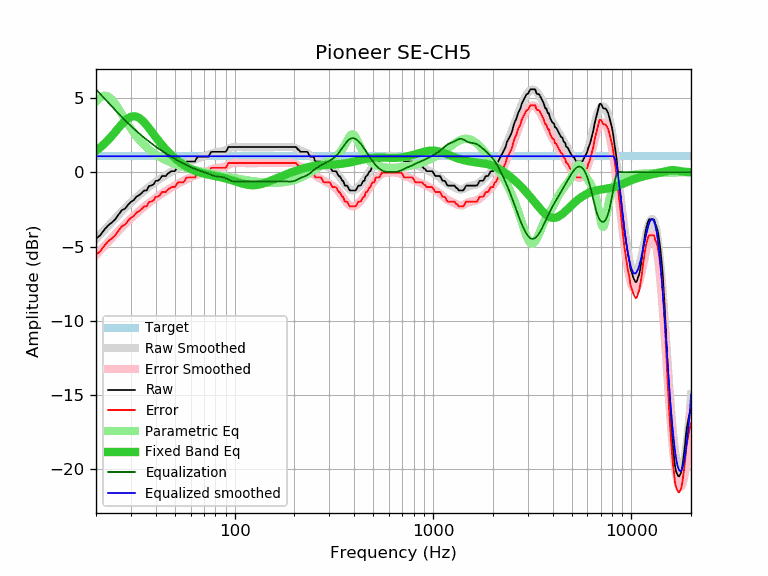

Source data for this figure (header and first rows):
frequency, raw, error, smoothed, error_smoothed, equalization, parametric_eq, equalized_raw, equalized_smoothed, target
20, -4.47, -5.54, -4.50, -5.57, 5.57, 1.44, 1.11, 1.08, 1.08
21, -4.25, -5.32, -4.19, -5.27, 5.27, 1.66, 1.02, 1.08, 1.08
22, -3.88, -4.95, -3.90, -4.98, 4.98, 1.90, 1.10, 1.08, 1.08
23, -3.59, -4.66, -3.62, -4.70, 4.70, 2.16, 1.11, 1.08, 1.08
24, -3.39, -4.46, -3.36, -4.43, 4.43, 2.43, 1.04, 1.08, 1.08
25, -3.17, -4.24, -3.10, -4.18, 4.18, 2.71, 1.01, 1.08, 1.08
26, -2.85, -3.92, -2.86, -3.94, 3.94, 2.99, 1.09, 1.08, 1.08
27, -2.56, -3.63, -2.64, -3.71, 3.71, 3.24, 1.15, 1.08, 1.08
28, -2.46, -3.53, -2.42, -3.50, 3.50, 3.46, 1.04, 1.08, 1.08
29, -2.20, -3.27, -2.22, -3.30, 3.30, 3.62, 1.10, 1.08, 1.08
30, -2.00, -3.07, -2.03, -3.11, 3.11, 3.73, 1.11, 1.08, 1.08
31, -1.88, -2.95, -1.86, -2.93, 2.93, 3.77, 1.05, 1.08, 1.08
32, -1.64, -2.71, -1.69, -2.77, 2.77, 3.74, 1.13, 1.08, 1.08
33, -1.55, -2.62, -1.53, -2.61, 2.61, 3.66, 1.06, 1.08, 1.08
34, -1.40, -2.47, -1.39, -2.46, 2.46, 3.52, 1.06, 1.08, 1.08
35, -1.23, -2.30, -1.25, -2.32, 2.32, 3.35, 1.09, 1.08, 1.08
36, -1.23, -2.30, -1.11, -2.19, 2.19, 3.17, 0.96, 1.08, 1.08
37, -0.93, -2.00, -0.99, -2.07, 2.07, 2.96, 1.14, 1.08, 1.08
38, -0.90, -1.97, -0.87, -1.95, 1.95, 2.76, 1.05, 1.08, 1.08
39, -0.82, -1.89, -0.76, -1.83, 1.83, 2.56, 1.02, 1.08, 1.08
40, -0.58, -1.65, -0.65, -1.73, 1.73, 2.37, 1.15, 1.08, 1.08
41, -0.58, -1.65, -0.55, -1.62, 1.62, 2.18, 1.05, 1.08, 1.08
42, -0.47, -1.54, -0.45, -1.53, 1.53, 2.00, 1.06, 1.08, 1.08
43, -0.26, -1.33, -0.36, -1.43, 1.43, 1.84, 1.18, 1.08, 1.08
44, -0.26, -1.33, -0.27, -1.35, 1.35, 1.68, 1.09, 1.08, 1.08
45, -0.26, -1.33, -0.19, -1.26, 1.26, 1.54, 1.00, 1.08, 1.08
46, -0.09, -1.16, -0.11, -1.18, 1.18, 1.40, 1.09, 1.08, 1.08
47, -0.01, -1.08, -0.03, -1.11, 1.11, 1.28, 1.10, 1.08, 1.08
48, 0.07, -1.00, 0.04, -1.03, 1.03, 1.16, 1.10, 1.08, 1.08
49, 0.07, -1.00, 0.11, -0.96, 0.96, 1.05, 1.03, 1.08, 1.08
50, 0.07, -1.00, 0.18, -0.90, 0.90, 0.95, 0.97, 1.08, 1.08
51, 0.26, -0.81, 0.25, -0.83, 0.83, 0.85, 1.09, 1.08, 1.08
52, 0.39, -0.68, 0.31, -0.77, 0.77, 0.76, 1.16, 1.08, 1.08
53, 0.39, -0.68, 0.37, -0.71, 0.71, 0.67, 1.10, 1.08, 1.08
54, 0.39, -0.68, 0.43, -0.65, 0.65, 0.59, 1.04, 1.08, 1.08
55, 0.39, -0.68, 0.49, -0.59, 0.59, 0.52, 0.98, 1.08, 1.08
56, 0.51, -0.56, 0.54, -0.54, 0.54, 0.45, 1.05, 1.08, 1.08
57, 0.71, -0.36, 0.59, -0.48, 0.48, 0.39, 1.20, 1.08, 1.08
58, 0.72, -0.35, 0.64, -0.43, 0.43, 0.33, 1.16, 1.08, 1.08
59, 0.72, -0.35, 0.69, -0.39, 0.39, 0.27, 1.11, 1.08, 1.08
60, 0.72, -0.35, 0.73, -0.34, 0.34, 0.22, 1.06, 1.08, 1.08
61, 0.72, -0.35, 0.78, -0.30, 0.30, 0.18, 1.02, 1.08, 1.08
62, 0.72, -0.35, 0.81, -0.26, 0.26, 0.13, 0.98, 1.08, 1.08
63, 0.72, -0.35, 0.85, -0.22, 0.22, 0.10, 0.95, 1.08, 1.08
64, 0.88, -0.19, 0.89, -0.19, 0.19, 0.06, 1.07, 1.08, 1.08
65, 1.04, -0.03, 0.92, -0.16, 0.16, 0.03, 1.20, 1.08, 1.08
66, 1.04, -0.03, 0.95, -0.13, 0.13, -0.00, 1.17, 1.08, 1.08
67, 1.04, -0.03, 0.98, -0.10, 0.10, -0.03, 1.14, 1.08, 1.08
68, 1.04, -0.03, 1.01, -0.07, 0.07, -0.05, 1.11, 1.08, 1.08
69, 1.04, -0.03, 1.03, -0.04, 0.04, -0.08, 1.08, 1.08, 1.08
70, 1.04, -0.03, 1.06, -0.01, 0.01, -0.10, 1.06, 1.08, 1.08
71, 1.04, -0.03, 1.09, 0.02, -0.02, -0.12, 1.03, 1.08, 1.08
72, 1.04, -0.03, 1.12, 0.05, -0.05, -0.13, 0.99, 1.08, 1.08
73, 1.04, -0.03, 1.16, 0.08, -0.08, -0.15, 0.96, 1.08, 1.08
74, 1.06, -0.01, 1.19, 0.11, -0.11, -0.17, 0.95, 1.08, 1.08
75, 1.21, 0.14, 1.22, 0.14, -0.14, -0.18, 1.07, 1.08, 1.08
76, 1.36, 0.29, 1.25, 0.18, -0.18, -0.20, 1.19, 1.08, 1.08
77, 1.37, 0.30, 1.28, 0.20, -0.20, -0.21, 1.17, 1.08, 1.08
78, 1.37, 0.30, 1.31, 0.23, -0.23, -0.23, 1.14, 1.08, 1.08
79, 1.37, 0.30, 1.33, 0.25, -0.25, -0.24, 1.12, 1.08, 1.08
... 553 more rows
